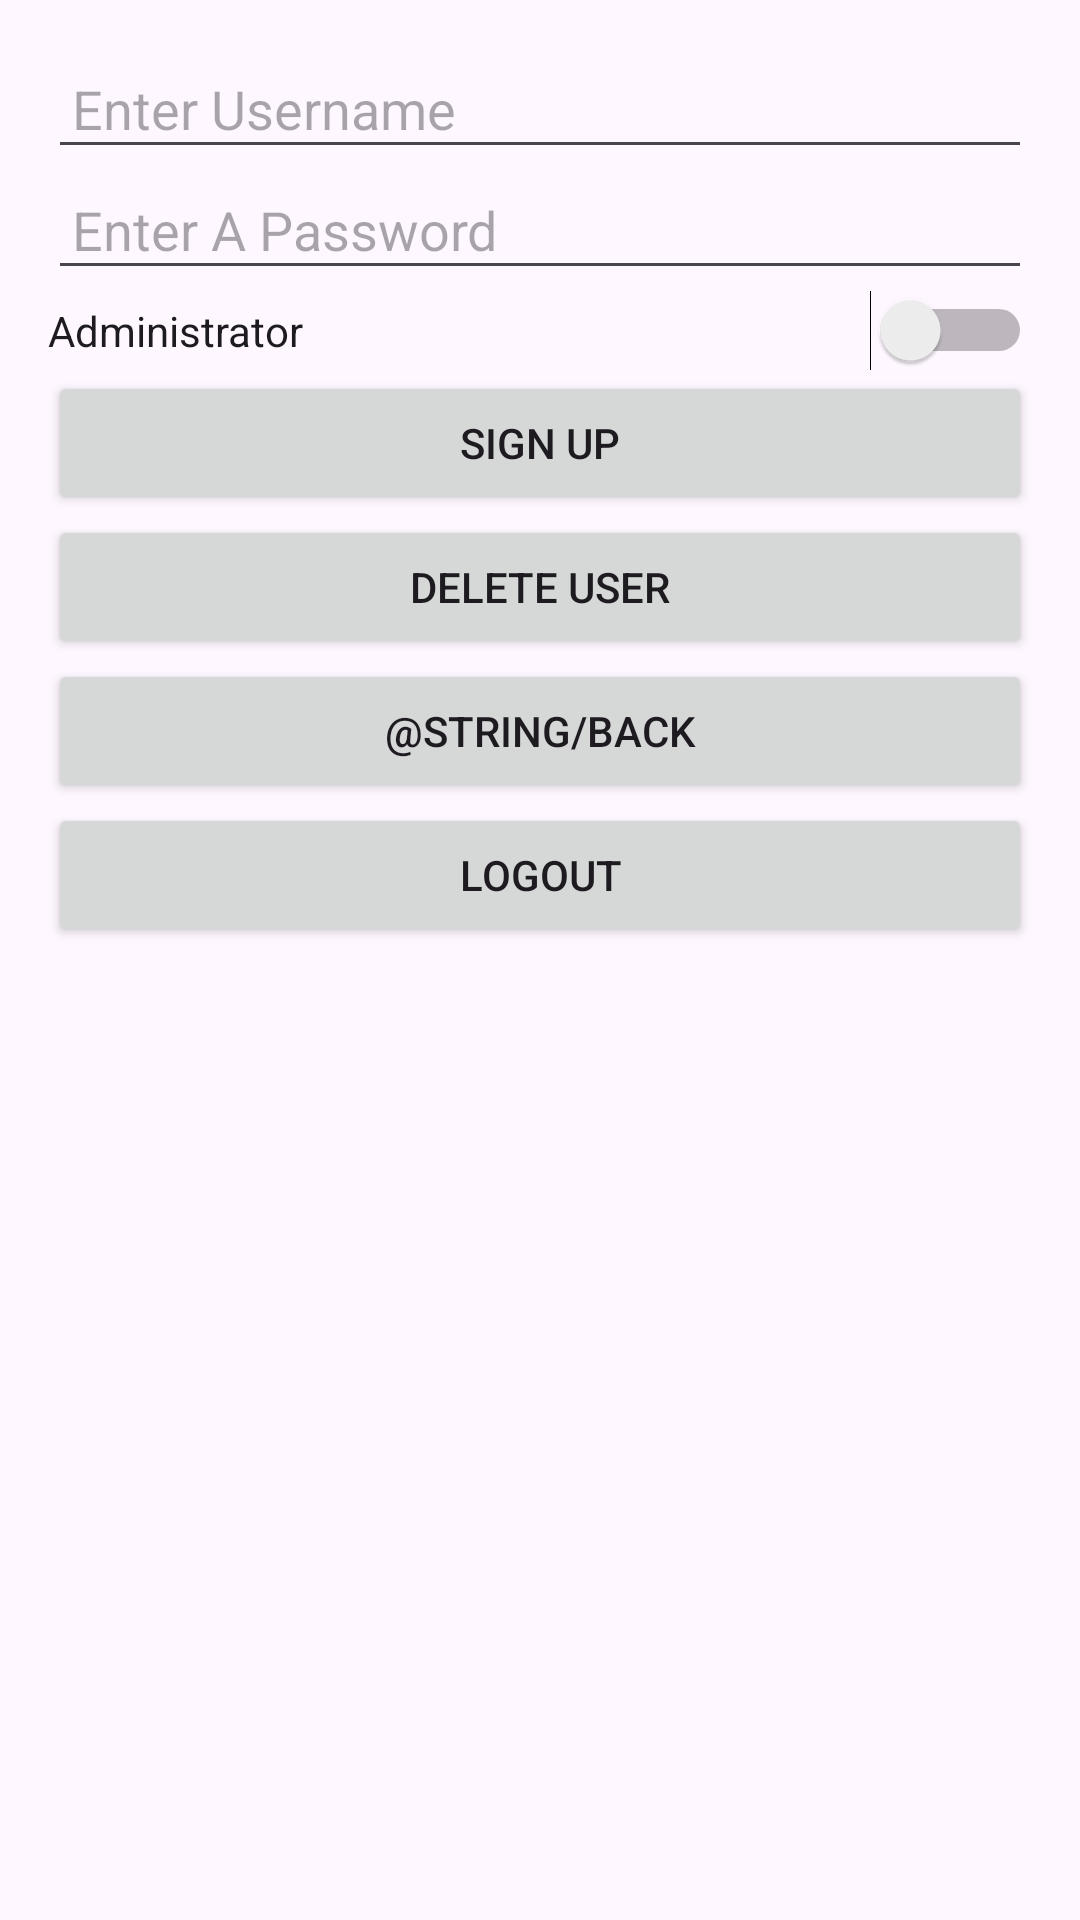

Layout XML and referenced resources for this Android screen:
<!-- AndroidManifest.xml: application theme Theme.MyInventoTrack -->
<!-- res/layout/activity_manage_users.xml -->
<?xml version="1.0" encoding="utf-8"?>
<androidx.constraintlayout.widget.ConstraintLayout xmlns:android="http://schemas.android.com/apk/res/android"
    xmlns:app="http://schemas.android.com/apk/res-auto"
    xmlns:tools="http://schemas.android.com/tools"
    android:layout_width="match_parent"
    android:layout_height="match_parent"
    android:padding="16dp">

    <EditText
        android:id="@+id/newAccountInputEditText"
        android:layout_width="0dp"
        android:layout_height="wrap_content"
        android:hint="@string/Enter_username"
        android:importantForAutofill="no"
        android:inputType="textAutoComplete"
        android:padding="8dp"
        app:layout_constraintTop_toTopOf="parent"
        app:layout_constraintStart_toStartOf="parent"
        app:layout_constraintEnd_toEndOf="parent" />

    <EditText
        android:id="@+id/setPasswordInputEditText"
        android:layout_width="0dp"
        android:layout_height="wrap_content"
        android:hint="@string/Enter_a_password"
        android:importantForAutofill="no"
        android:inputType="textPassword"
        android:padding="8dp"
        app:layout_constraintTop_toBottomOf="@+id/newAccountInputEditText"
        app:layout_constraintStart_toStartOf="parent"
        app:layout_constraintEnd_toEndOf="parent" />

    <Switch
        android:id="@+id/switch1"
        android:layout_width="0dp"
        android:layout_height="wrap_content"
        android:text="Administrator"
        app:layout_constraintTop_toBottomOf="@+id/setPasswordInputEditText"
        app:layout_constraintStart_toStartOf="parent"
        app:layout_constraintEnd_toEndOf="parent" />

    <Button
        android:id="@+id/signUpButton"
        android:layout_width="0dp"
        android:layout_height="wrap_content"
        android:text="@string/signUp"
        app:layout_constraintTop_toBottomOf="@+id/switch1"
        app:layout_constraintStart_toStartOf="parent"
        app:layout_constraintEnd_toEndOf="parent" />

    <Button
        android:id="@+id/buttonDeleteUser"
        android:layout_width="0dp"
        android:layout_height="wrap_content"
        android:text="@string/delete_user"
        app:layout_constraintTop_toBottomOf="@+id/signUpButton"
        app:layout_constraintStart_toStartOf="parent"
        app:layout_constraintEnd_toEndOf="parent" />

    <Button
        android:id="@+id/backButton"
        android:layout_width="0dp"
        android:layout_height="wrap_content"
        android:text="@string/back"
        app:layout_constraintTop_toBottomOf="@id/buttonDeleteUser"
        app:layout_constraintStart_toStartOf="parent"
        app:layout_constraintEnd_toEndOf="parent" />

    <Button
        android:id="@+id/logoutButton"
        android:layout_width="0dp"
        android:layout_height="wrap_content"
        android:text="@string/logout"
        app:layout_constraintTop_toBottomOf="@id/backButton"
        app:layout_constraintStart_toStartOf="parent"
        app:layout_constraintEnd_toEndOf="parent" />


</androidx.constraintlayout.widget.ConstraintLayout>
<!-- resources referenced by this layout -->
<resources>
  <string name="Enter_a_password">Enter A Password</string>
  <string name="Enter_username">Enter Username</string>
  <string name="delete_user">Delete User</string>
  <string name="logout">Logout</string>
  <string name="signUp">Sign Up</string>
  <style name="Theme.MyInventoTrack" parent="Base.Theme.MyInventoTrack" />
  <style name="Base.Theme.MyInventoTrack" parent="Theme.Material3.DayNight.NoActionBar">
          
          
      </style>
</resources>
